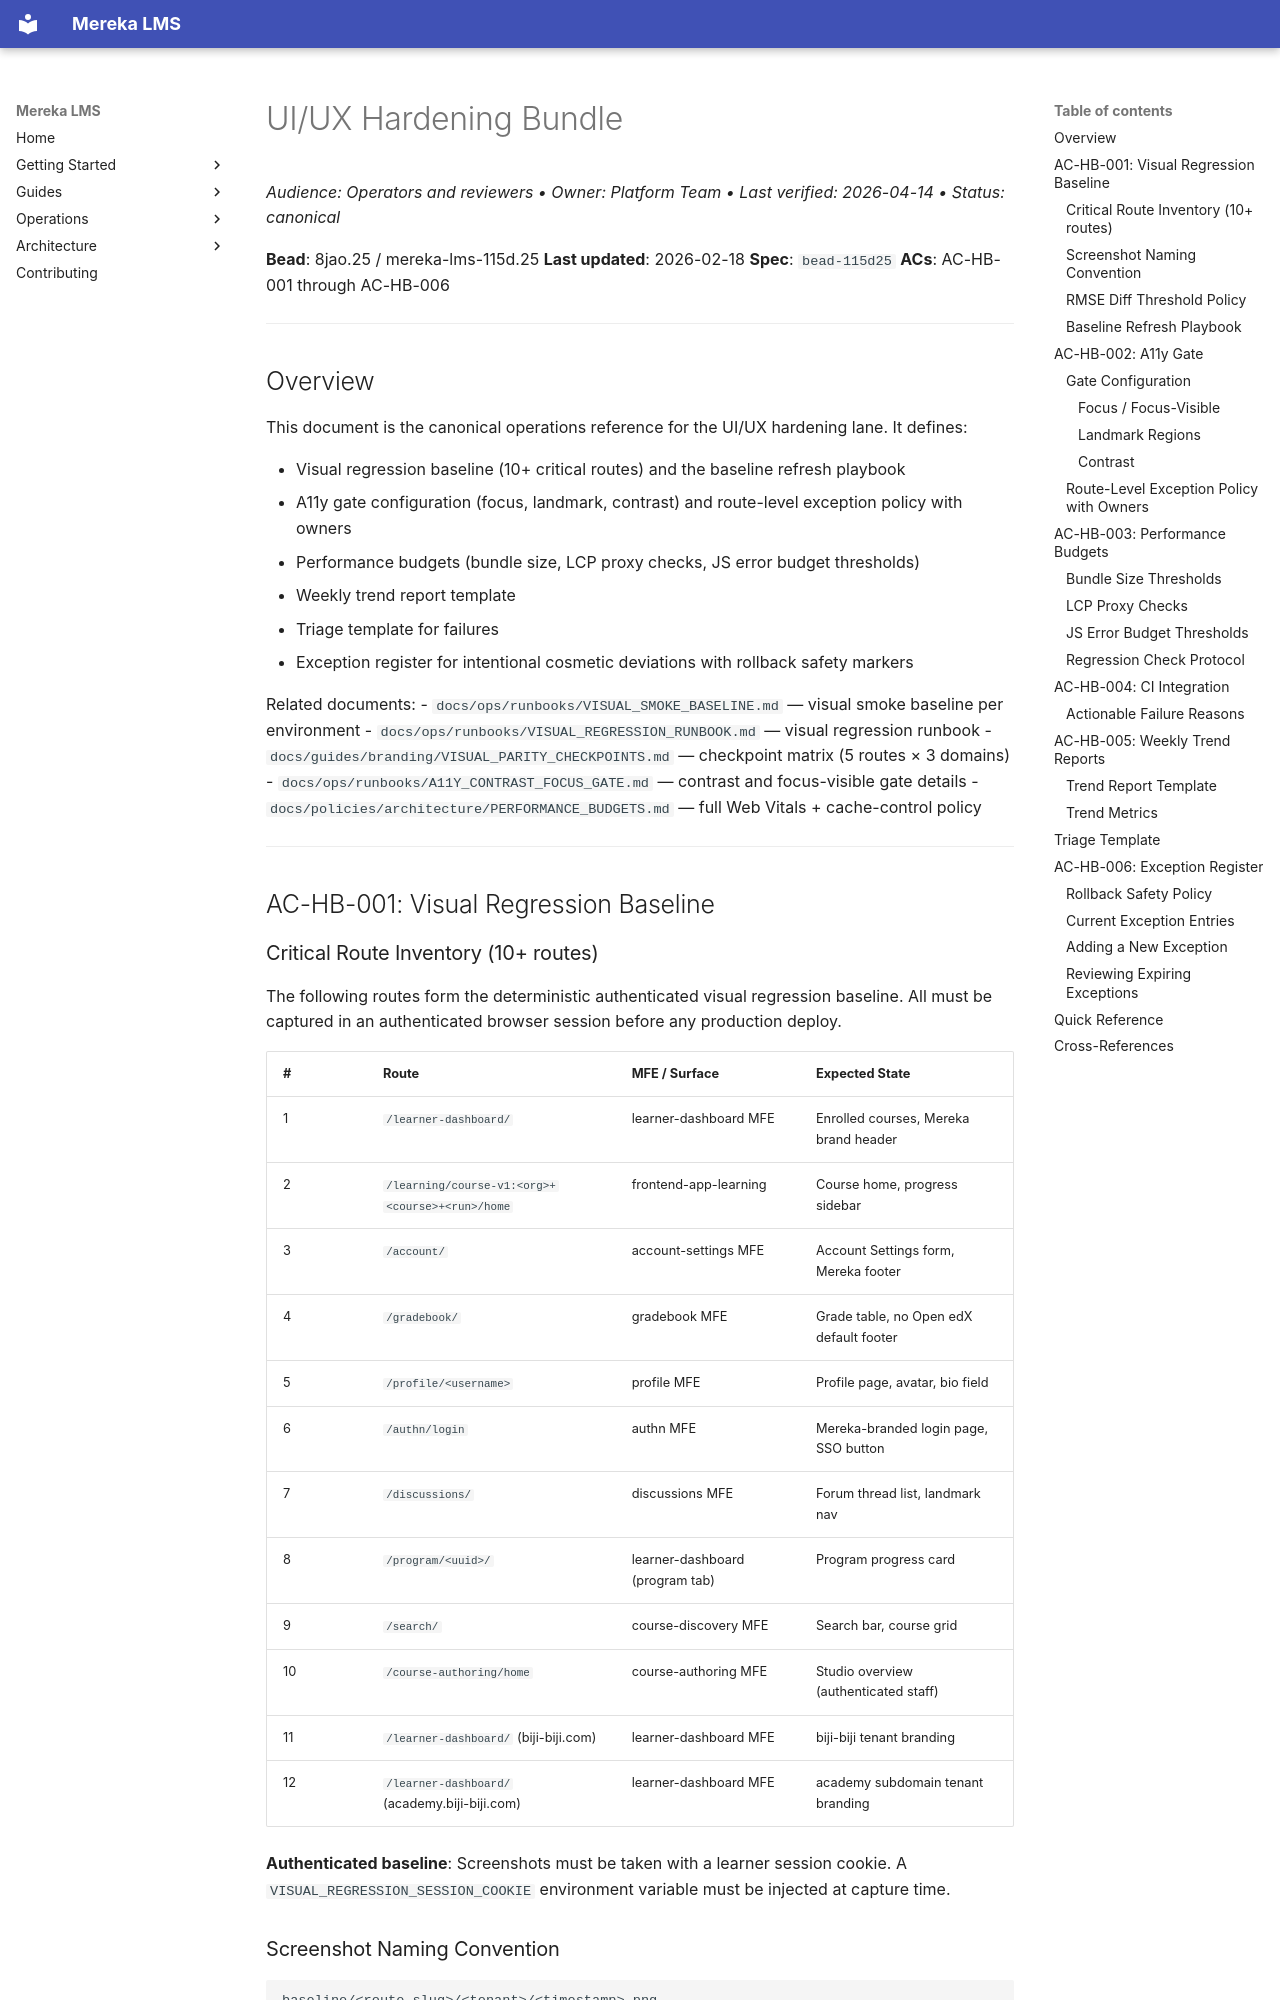

repository: lifeofgurpreet/mereka-lms-prototype · page: reference/operations/UI_UX_HARDENING_BUNDLE/index.html · generator: mkdocs

# UI/UX Hardening Bundle
_Audience: Operators and reviewers • Owner: Platform Team • Last verified: 2026-04-14 • Status: canonical_

**Bead**: 8jao.25 / mereka-lms-115d.25
**Last updated**: 2026-02-18
**Spec**: `bead-115d25`
**ACs**: AC-HB-001 through AC-HB-006

---

## Overview

This document is the canonical operations reference for the UI/UX hardening lane. It defines:

- Visual regression baseline (10+ critical routes) and the baseline refresh playbook
- A11y gate configuration (focus, landmark, contrast) and route-level exception policy with owners
- Performance budgets (bundle size, LCP proxy checks, JS error budget thresholds)
- Weekly trend report template
- Triage template for failures
- Exception register for intentional cosmetic deviations with rollback safety markers

Related documents:
- `docs/ops/runbooks/VISUAL_SMOKE_BASELINE.md` — visual smoke baseline per environment
- `docs/ops/runbooks/VISUAL_REGRESSION_RUNBOOK.md` — visual regression runbook
- `docs/guides/branding/VISUAL_PARITY_CHECKPOINTS.md` — checkpoint matrix (5 routes × 3 domains)
- `docs/ops/runbooks/A11Y_CONTRAST_FOCUS_GATE.md` — contrast and focus-visible gate details
- `docs/policies/architecture/PERFORMANCE_BUDGETS.md` — full Web Vitals + cache-control policy

---

## AC-HB-001: Visual Regression Baseline

### Critical Route Inventory (10+ routes)

The following routes form the deterministic authenticated visual regression baseline.
All must be captured in an authenticated browser session before any production deploy.

| # | Route | MFE / Surface | Expected State |
|---|-------|---------------|----------------|
| 1 | `/learner-dashboard/` | learner-dashboard MFE | Enrolled courses, Mereka brand header |
| 2 | `/learning/course-v1:<org>+<course>+<run>/home` | frontend-app-learning | Course home, progress sidebar |
| 3 | `/account/` | account-settings MFE | Account Settings form, Mereka footer |
| 4 | `/gradebook/` | gradebook MFE | Grade table, no Open edX default footer |
| 5 | `/profile/<username>` | profile MFE | Profile page, avatar, bio field |
| 6 | `/authn/login` | authn MFE | Mereka-branded login page, SSO button |
| 7 | `/discussions/` | discussions MFE | Forum thread list, landmark nav |
| 8 | `/program/<uuid>/` | learner-dashboard (program tab) | Program progress card |
| 9 | `/search/` | course-discovery MFE | Search bar, course grid |
| 10 | `/course-authoring/home` | course-authoring MFE | Studio overview (authenticated staff) |
| 11 | `/learner-dashboard/` (biji-biji.com) | learner-dashboard MFE | biji-biji tenant branding |
| 12 | `/learner-dashboard/` (academy.biji-biji.com) | learner-dashboard MFE | academy subdomain tenant branding |

**Authenticated baseline**: Screenshots must be taken with a learner session cookie.
A `VISUAL_REGRESSION_SESSION_COOKIE` environment variable must be injected at capture time.
